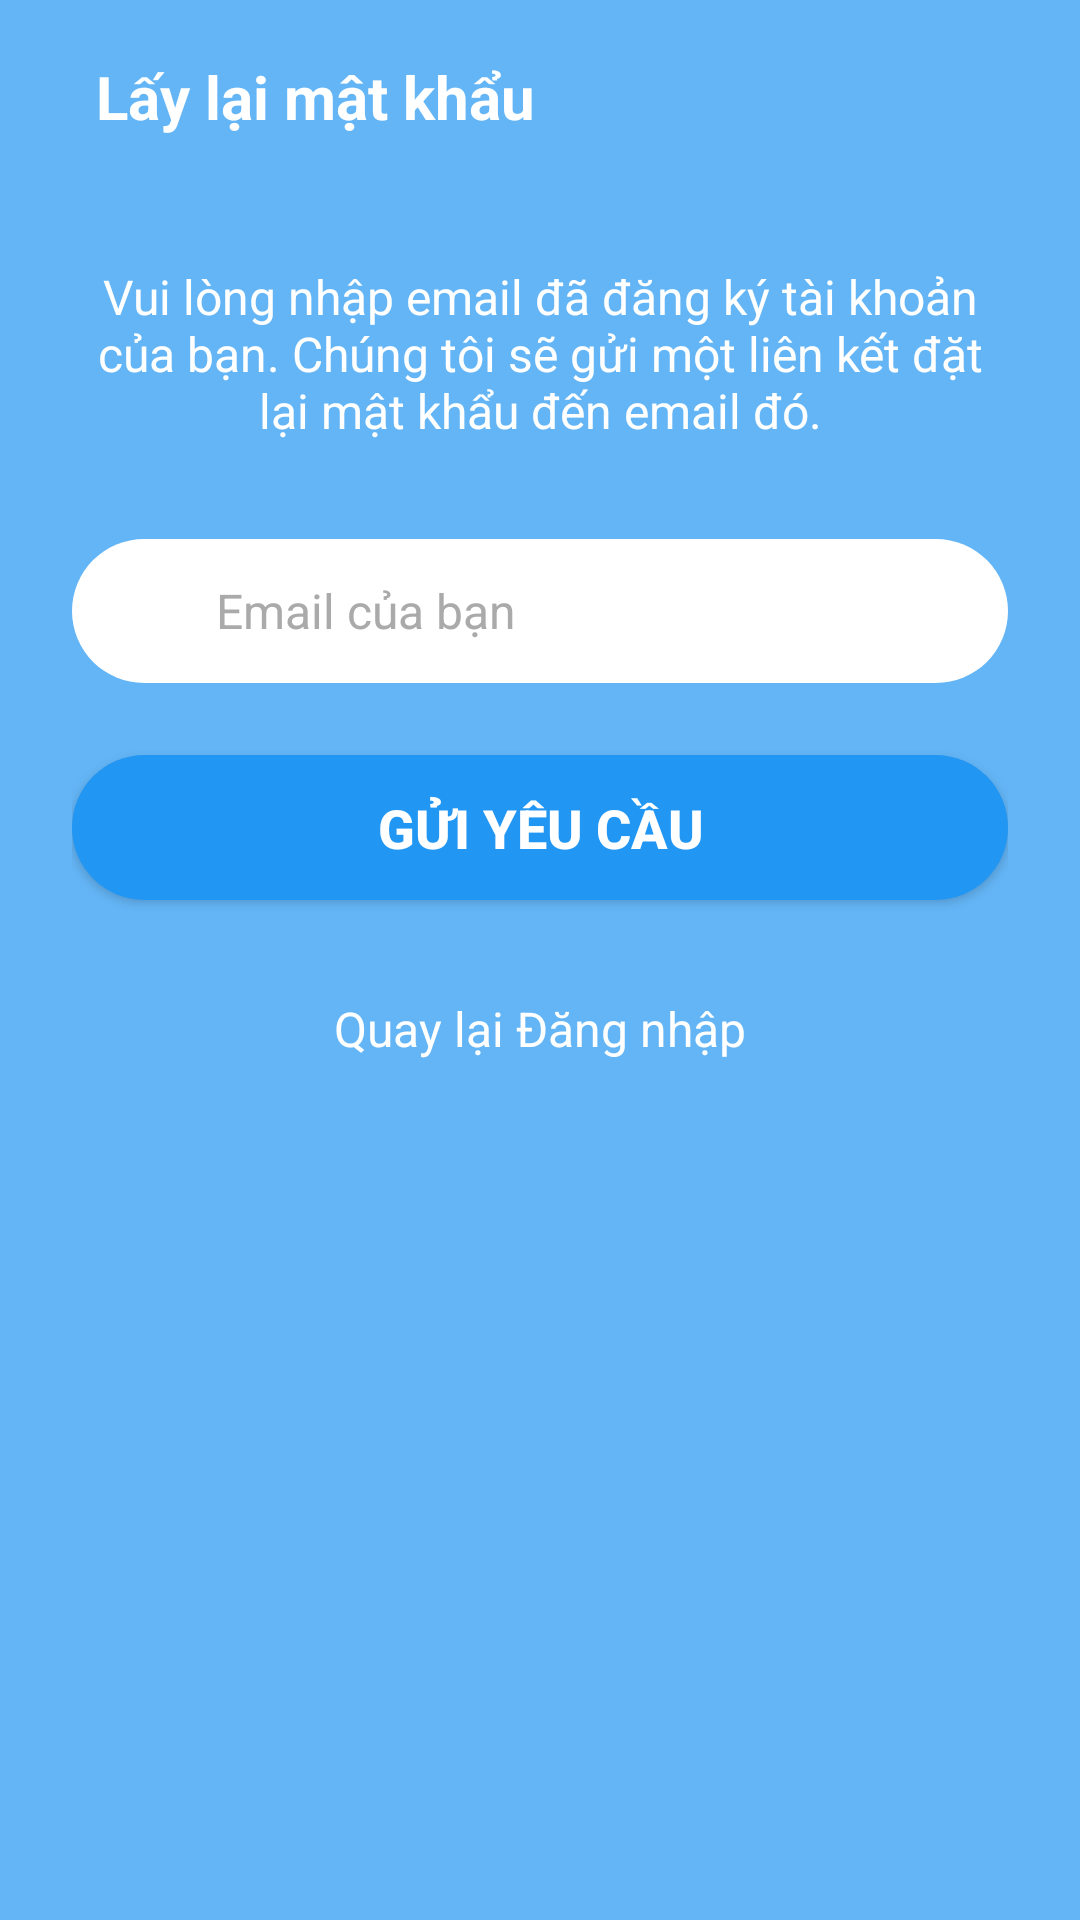

Write the Android layout XML for this screen, with the resource values it uses.
<!-- AndroidManifest.xml: application theme Theme.AppMangaFuza -->
<!-- res/layout/activity_reset_password.xml -->
<?xml version="1.0" encoding="utf-8"?>
<androidx.constraintlayout.widget.ConstraintLayout xmlns:android="http://schemas.android.com/apk/res/android"
    xmlns:app="http://schemas.android.com/apk/res-auto"
    xmlns:tools="http://schemas.android.com/tools"
    android:layout_width="match_parent"
    android:layout_height="match_parent"
    tools:context=".ResetPasswordActivity">

    <View
        android:id="@+id/main_background_view"
        android:layout_width="0dp"
        android:layout_height="0dp"
        android:background="#64B5F6"
        app:layout_constraintBottom_toBottomOf="parent"
        app:layout_constraintEnd_toEndOf="parent"
        app:layout_constraintStart_toStartOf="parent"
        app:layout_constraintTop_toTopOf="parent" />

    <androidx.constraintlayout.widget.ConstraintLayout
        android:id="@+id/app_bar"
        android:layout_width="0dp"
        android:layout_height="?attr/actionBarSize"
        app:layout_constraintEnd_toEndOf="parent"
        app:layout_constraintStart_toStartOf="parent"
        app:layout_constraintTop_toTopOf="parent">

        <ImageView
            android:id="@+id/back_arrow"
            android:layout_width="wrap_content"
            android:layout_height="wrap_content"
            android:padding="16dp"
            android:src="@drawable/ic_return"
            app:tint="@android:color/white"
            android:contentDescription="Back"
            app:layout_constraintBottom_toBottomOf="parent"
            app:layout_constraintStart_toStartOf="parent"
            app:layout_constraintTop_toTopOf="parent" />

        <TextView
            android:id="@+id/screen_title"
            android:layout_width="wrap_content"
            android:layout_height="wrap_content"
            android:text="Lấy lại mật khẩu"
            android:textColor="@android:color/white"
            android:textSize="20sp"
            android:textStyle="bold"
            app:layout_constraintBottom_toBottomOf="parent"
            app:layout_constraintStart_toEndOf="@+id/back_arrow"
            app:layout_constraintTop_toTopOf="parent" />

    </androidx.constraintlayout.widget.ConstraintLayout>

    <ScrollView
        android:id="@+id/scroll_view_content"
        android:layout_width="0dp"
        android:layout_height="0dp"
        app:layout_constraintBottom_toBottomOf="parent"
        app:layout_constraintEnd_toEndOf="parent"
        app:layout_constraintStart_toStartOf="parent"
        app:layout_constraintTop_toBottomOf="@+id/app_bar">

        <LinearLayout
            android:layout_width="match_parent"
            android:layout_height="wrap_content"
            android:gravity="center_horizontal"
            android:orientation="vertical"
            android:padding="24dp">

            <TextView
                android:layout_width="match_parent"
                android:layout_height="wrap_content"
                android:text="Vui lòng nhập email đã đăng ký tài khoản của bạn. Chúng tôi sẽ gửi một liên kết đặt lại mật khẩu đến email đó."
                android:textColor="@android:color/white"
                android:textSize="16sp"
                android:layout_marginBottom="32dp"
                android:gravity="center_horizontal" />

            <LinearLayout
                android:layout_width="match_parent"
                android:layout_height="wrap_content"
                android:layout_marginBottom="24dp"
                android:background="@drawable/rounded_edittext_bg"
                android:gravity="center_vertical"
                android:orientation="horizontal"
                android:padding="12dp">

                <ImageView
                    android:layout_width="24dp"
                    android:layout_height="24dp"
                    android:contentDescription="Email icon"
                    android:src="@drawable/ic_email"
                    app:tint="@android:color/black" />

                <EditText
                    android:id="@+id/edit_text_email_reset"
                    android:layout_width="match_parent"
                    android:layout_height="wrap_content"
                    android:layout_marginStart="12dp"
                    android:background="@android:color/transparent"
                    android:hint="Email của bạn"
                    android:inputType="textEmailAddress"
                    android:textColor="@android:color/black"
                    android:textColorHint="@android:color/darker_gray"
                    android:textSize="16sp" />
            </LinearLayout>

            <Button
                android:id="@+id/button_send_reset_link"
                android:layout_width="match_parent"
                android:layout_height="wrap_content"
                android:background="@drawable/rounded_button_bg"
                android:foreground="?android:attr/selectableItemBackground"
                android:paddingTop="12dp"
                android:paddingBottom="12dp"
                android:text="Gửi yêu cầu"
                android:textColor="@android:color/white"
                android:textSize="18sp"
                android:textStyle="bold"
                android:layout_marginBottom="32dp" />

            <TextView
                android:id="@+id/text_back_to_login"
                android:layout_width="wrap_content"
                android:layout_height="wrap_content"
                android:text="Quay lại Đăng nhập"
                android:textColor="@android:color/white"
                android:textSize="16sp"
                android:clickable="true"
                android:focusable="true"
                android:foreground="?android:attr/selectableItemBackground" />

            <Space
                android:layout_width="match_parent"
                android:layout_height="16dp" />

        </LinearLayout>
    </ScrollView>

</androidx.constraintlayout.widget.ConstraintLayout>
<!-- resources referenced by this layout -->
<resources>
  <!-- drawable rounded_button_bg (drawable) -->
  <?xml version="1.0" encoding="utf-8"?>
  <shape xmlns:android="http://schemas.android.com/apk/res/android"
      android:shape="rectangle">
      <solid android:color="#2196F3" /> <corners android:radius="25dp" /> </shape>
  <!-- drawable rounded_edittext_bg (drawable) -->
  <?xml version="1.0" encoding="utf-8"?>
  <shape xmlns:android="http://schemas.android.com/apk/res/android"
      android:shape="rectangle">
      <solid android:color="@android:color/white" />
      <corners android:radius="25dp" /> </shape>
  <style name="Theme.AppMangaFuza" parent="Base.Theme.AppMangaFuza" />
  <style name="Base.Theme.AppMangaFuza" parent="Theme.Material3.DayNight.NoActionBar">
          
          
      </style>
</resources>
